The GitHub repository jalmariJee/WaterMeterGaugeAnalyzer contains a labelled image folder "train_split" with 10 categories: digit 0, digit 1, digit 2, digit 3, digit 4, digit 5, digit 6, digit 7, digit 8, digit 9. Examples follow, each with its label.

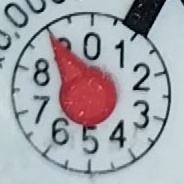
Label: digit 9

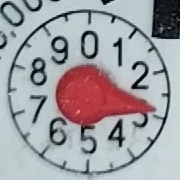
Label: digit 2

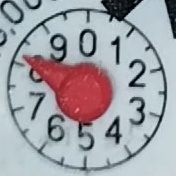
Label: digit 8

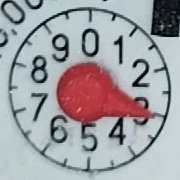
Label: digit 3

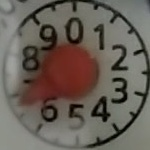
Label: digit 6

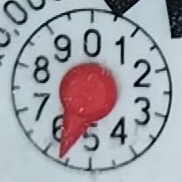
Label: digit 5
